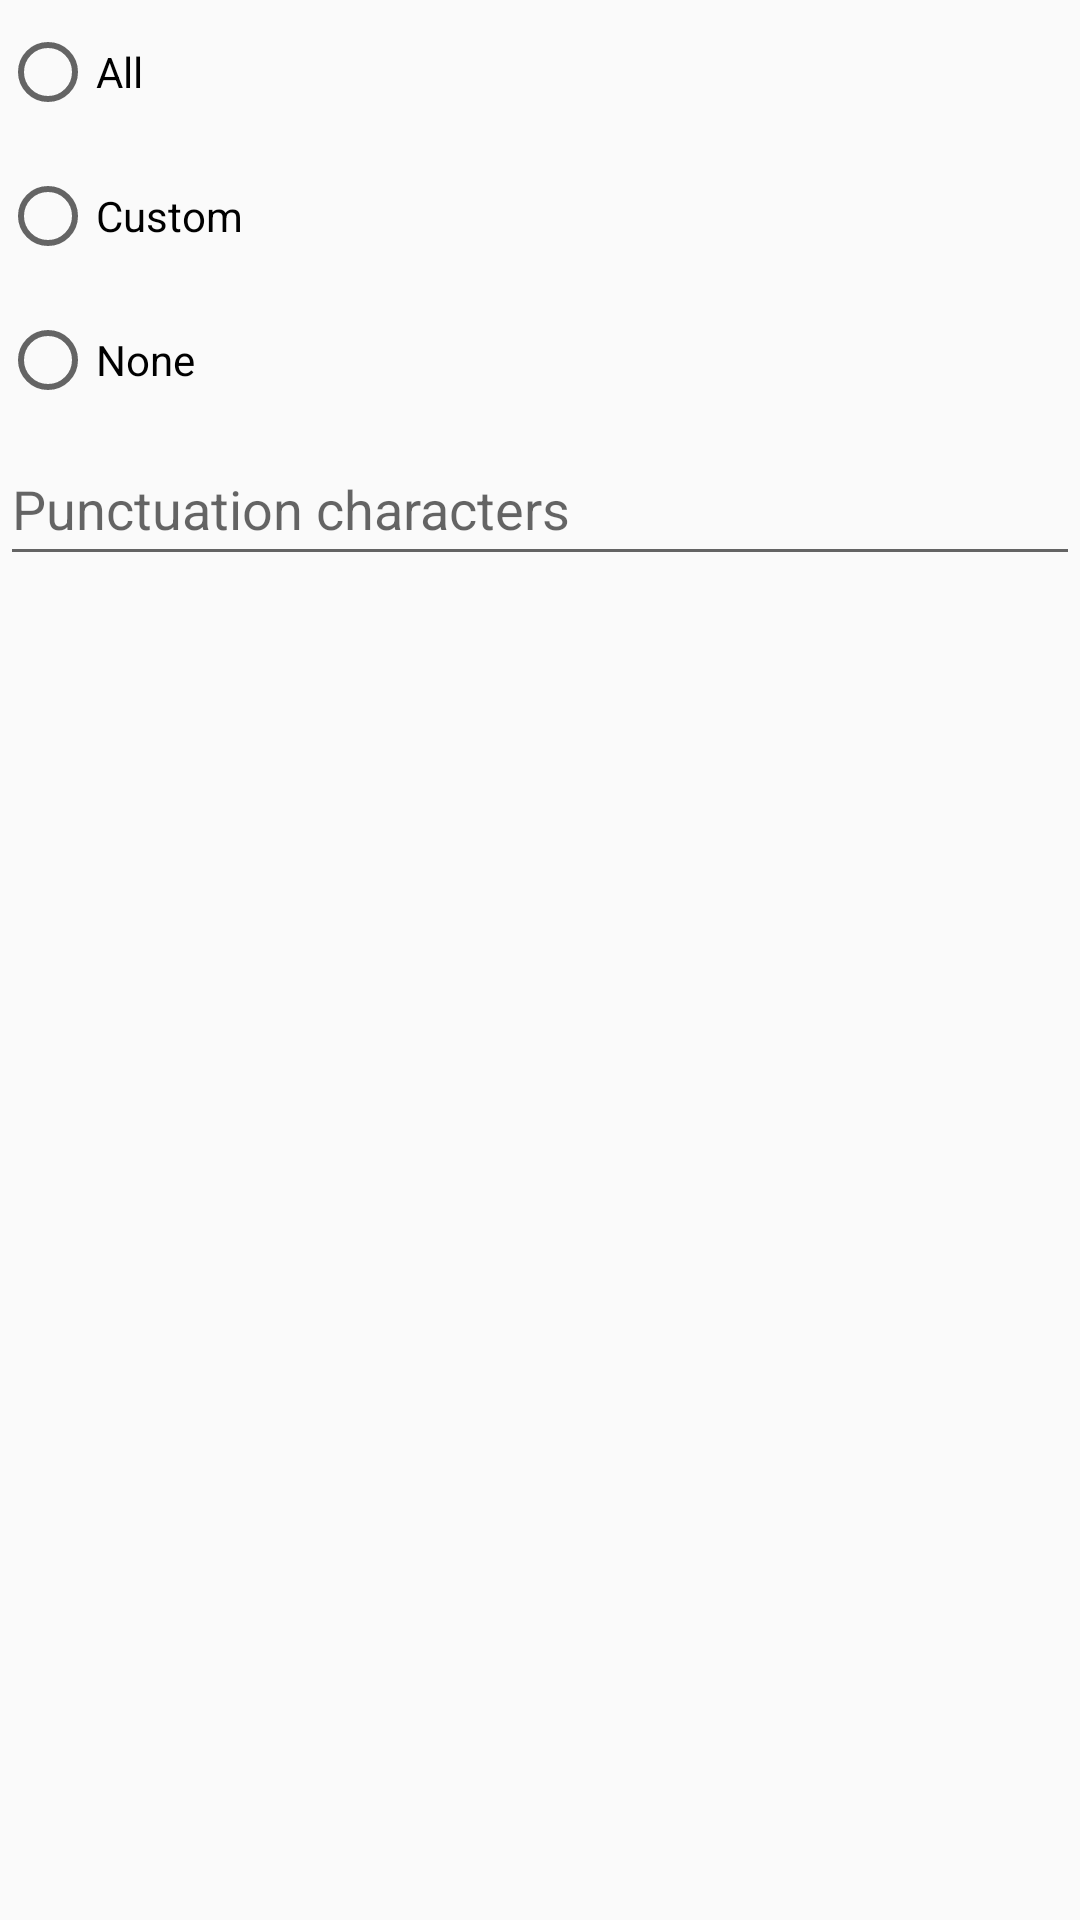

Produce the Android XML layout that renders to this screen, including the resource entries it uses.
<!-- AndroidManifest.xml: application theme AppTheme -->
<!-- res/layout/speak_punctuation_preference.xml -->
<?xml version="1.0" encoding="utf-8"?>

<LinearLayout xmlns:android="http://schemas.android.com/apk/res/android"
    android:layout_width="match_parent"
    android:layout_height="match_parent"
    android:orientation="vertical" >

    <RadioGroup
        android:layout_width="fill_parent"
        android:layout_height="wrap_content"
        android:focusable="false"
        android:id="@+id/options">

        <RadioButton
            android:layout_width="match_parent"
            android:layout_height="48dp"
            android:text="@string/punctuation_all"
            android:id="@+id/all"
            android:focusable="false"
            android:focusableInTouchMode="false"
            android:clickable="true"
            android:checked="false" />

        <RadioButton
            android:layout_width="match_parent"
            android:layout_height="48dp"
            android:text="@string/punctuation_custom"
            android:id="@+id/custom"
            android:focusable="false"
            android:focusableInTouchMode="false"
            android:clickable="true" />

        <RadioButton
            android:layout_width="match_parent"
            android:layout_height="48dp"
            android:text="@string/punctuation_none"
            android:id="@+id/none" />
    </RadioGroup>

    <EditText
        android:layout_width="fill_parent"
        android:layout_height="48dp"
        android:id="@+id/punctuation_characters"
        android:hint="@string/punctuation_characters" />

</LinearLayout>
<!-- resources referenced by this layout -->
<resources>
  <string name="punctuation_all">All</string>
  <string name="punctuation_characters">Punctuation characters</string>
  <string name="punctuation_custom">Custom</string>
  <string name="punctuation_none">None</string>
  <style name="AppTheme" parent="android:Theme.Holo.Light.DarkActionBar">
      </style>
</resources>
